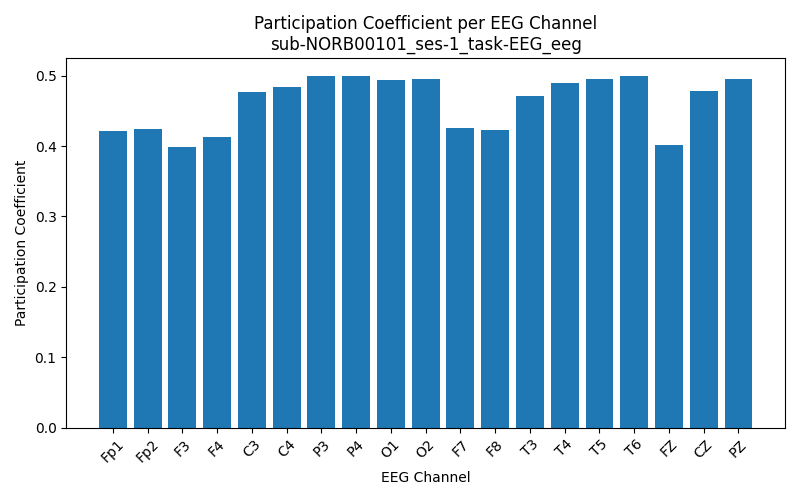

The file beside this chart, header and first rows:
Channel, Participation_Coefficient
Fp1, 0.4208
Fp2, 0.4242
F3, 0.3989
F4, 0.4134
C3, 0.4771
C4, 0.4842
P3, 0.5
P4, 0.4999
O1, 0.4935
O2, 0.4955
F7, 0.4252
F8, 0.4233
T3, 0.4707
T4, 0.4895
T5, 0.4957
T6, 0.4999
FZ, 0.4017
CZ, 0.4784
PZ, 0.4955
